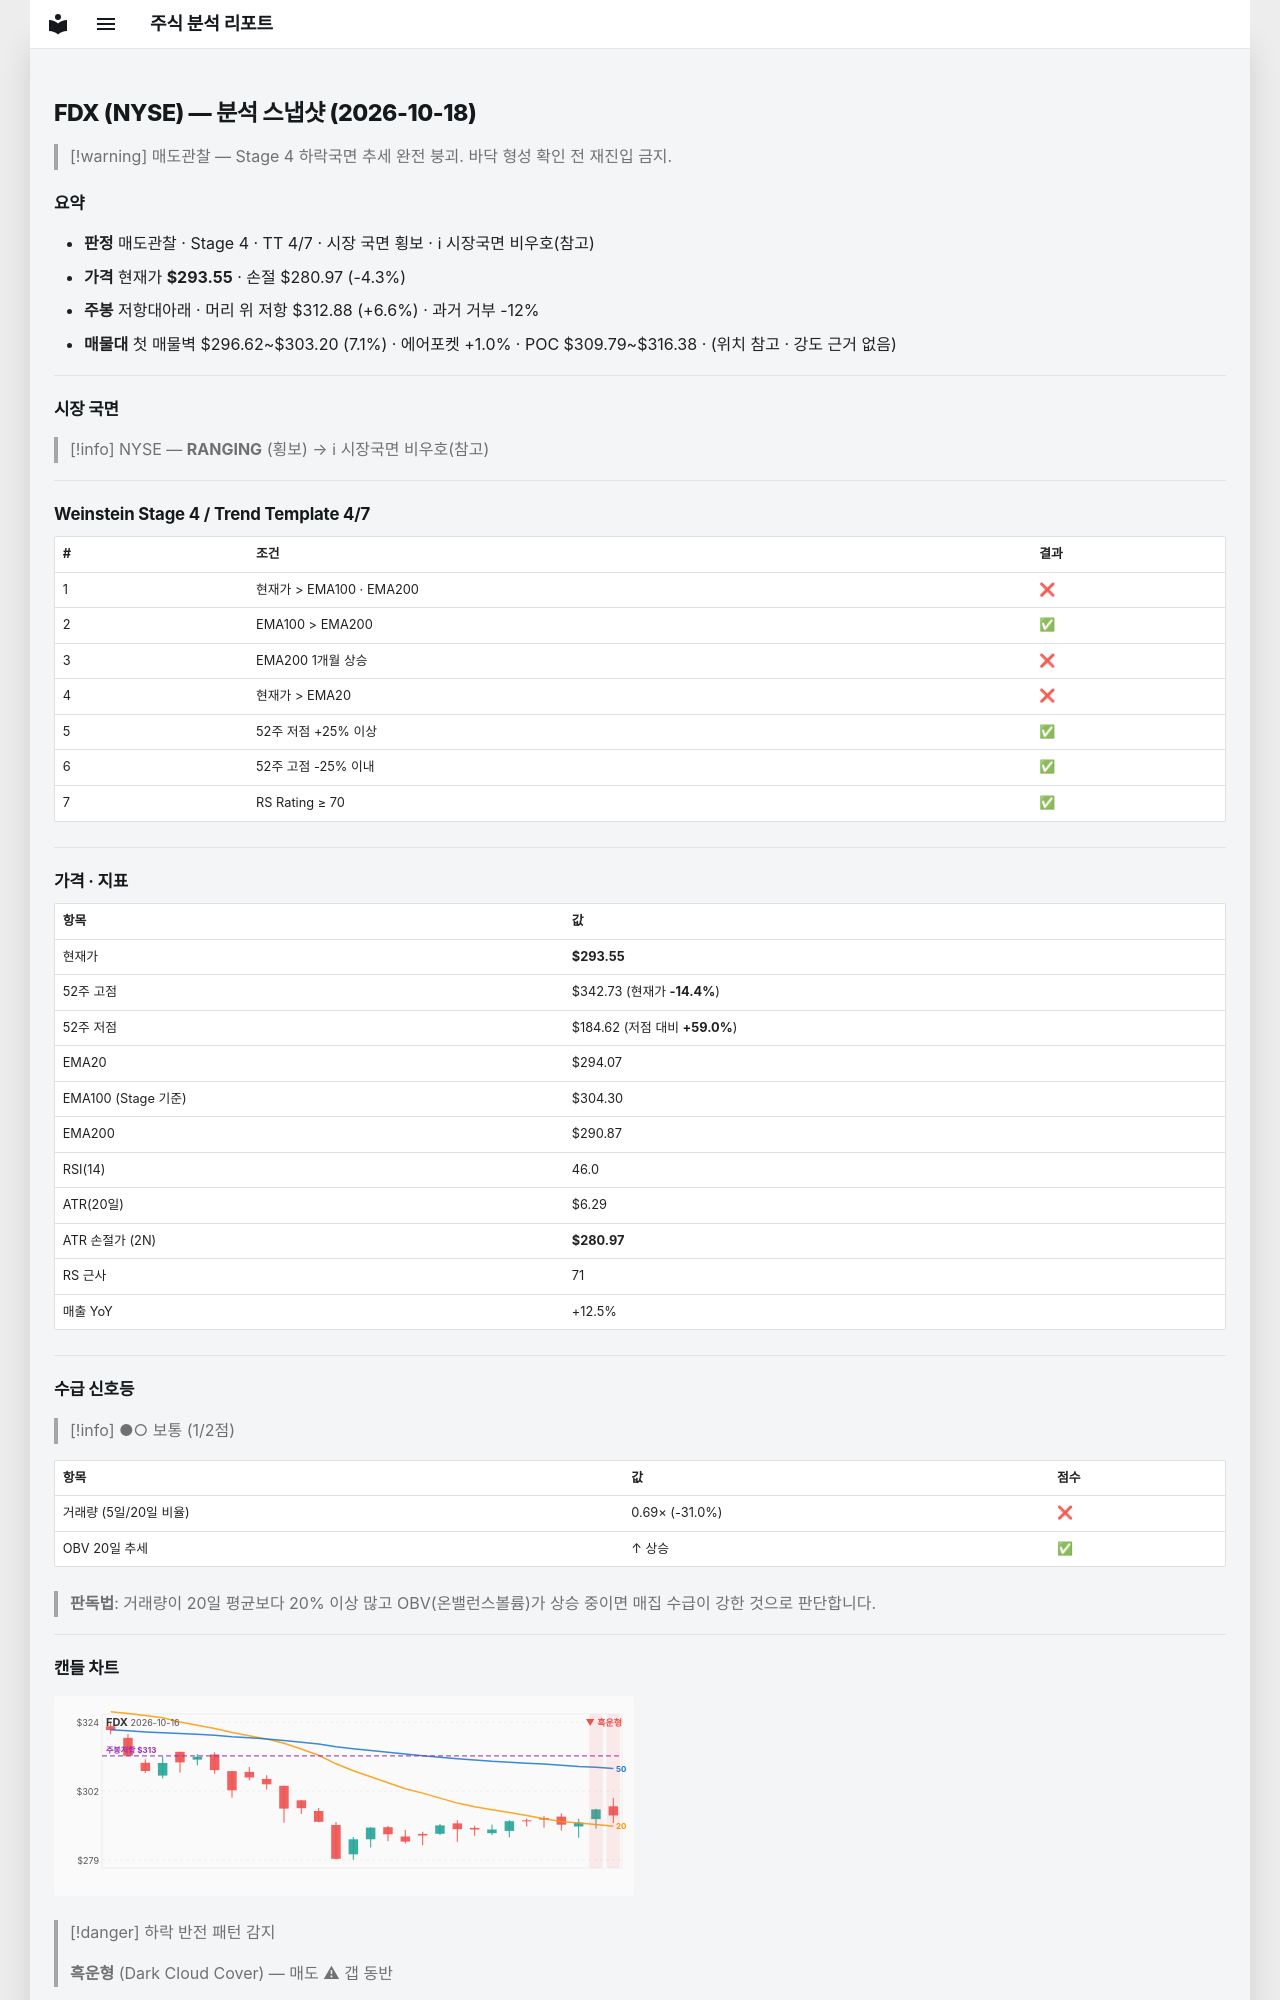

repository: soloandco/stock-reports · page: snapshots/FDX-2026-10-18/index.html · generator: mkdocs

---
type: analysis-snapshot
title: FDX 분석 스냅샷
ticker: FDX
market: NYSE
created: 2026-10-18
updated: 2026-10-18
bar-date: 2026-10-16
verdict: 매도관찰
real-rr: 1.54
sma50-gap-pct: -0.2
weekly-position: 저항대아래
weekly-overhead-price: 312.88
weekly-overhead-pct: 6.6
stage: 4
trend-template-score: 4
tt-max: 7
ma-set: ema-20-100-200
price: 293.54998779296875
stop-price: 280.9682399430306
market-regime: RANGING
supply-demand-score: 1/2
supply-demand-label: 보통
status: tracking
tags:
  - stock-agent
  - watchlist
  - FDX
  - analysis
related:
  - "[[analysis-template]]"
---

# FDX (NYSE) — 분석 스냅샷 (2026-10-18)

> [!warning] 매도관찰 — Stage 4 하락국면
> 추세 완전 붕괴. 바닥 형성 확인 전 재진입 금지.

## 요약

- **판정** 매도관찰 · Stage 4 · TT 4/7 · 시장 국면 횡보 · ℹ 시장국면 비우호(참고)
- **가격** 현재가 **$293.55** · 손절 $280.97 (-4.3%)
- **주봉** 저항대아래 · 머리 위 저항 $312.88 (+6.6%) · 과거 거부 -12%
- **매물대** 첫 매물벽 $296.62~$303.20 (7.1%) · 에어포켓 +1.0% · POC $309.79~$316.38 · (위치 참고 · 강도 근거 없음)

---

## 시장 국면

> [!info] NYSE — **RANGING** (횡보) → ℹ 시장국면 비우호(참고)

---

## Weinstein Stage 4 / Trend Template 4/7

| # | 조건 | 결과 |
|---|------|------|
| 1 | 현재가 > EMA100 · EMA200 | ❌ |
| 2 | EMA100 > EMA200 | ✅ |
| 3 | EMA200 1개월 상승 | ❌ |
| 4 | 현재가 > EMA20 | ❌ |
| 5 | 52주 저점 +25% 이상 | ✅ |
| 6 | 52주 고점 -25% 이내 | ✅ |
| 7 | RS Rating ≥ 70 | ✅ |

---

## 가격 · 지표

| 항목 | 값 |
|------|---|
| 현재가 | **$293.55** |
| 52주 고점 | $342.73 (현재가 **-14.4%**) |
| 52주 저점 | $184.62 (저점 대비 **+59.0%**) |
| EMA20 | $294.07 |
| EMA100 (Stage 기준) | $304.30 |
| EMA200 | $290.87 |
| RSI(14) | 46.0 |
| ATR(20일) | $6.29 |
| ATR 손절가 (2N) | **$280.97** |
| RS 근사 | 71 |
| 매출 YoY | +12.5% |

---
## 수급 신호등

> [!info] ●○ 보통 (1/2점)

| 항목 | 값 | 점수 |
|------|------|------|
| 거래량 (5일/20일 비율) | 0.69× (-31.0%) | ❌ |
| OBV 20일 추세 | ↑ 상승 | ✅ |

> **판독법**: 거래량이 20일 평균보다 20% 이상 많고 OBV(온밸런스볼륨)가 상승 중이면 매집 수급이 강한 것으로 판단합니다.

---
